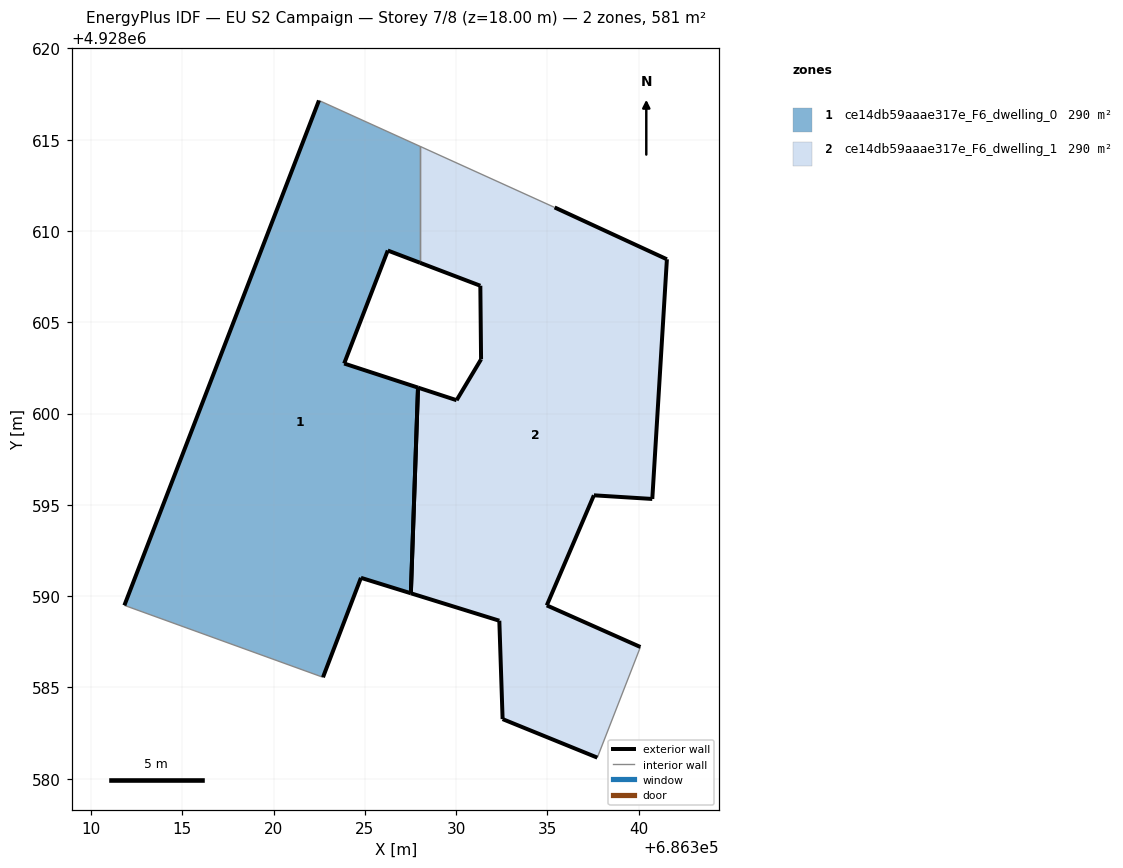
=== STOREY PLAN SPEC (per zone: floor XY polygon, exterior-wall plan segments, windows/doors) ===
zone 1: ce14db59aaae317e_F6_dwelling_0  (290.3 m²)
  floor: (686327.52, 4928590.16) (686327.91, 4928601.42) (686323.87, 4928602.74) (686326.26, 4928608.93) (686328.02, 4928608.26) (686328.02, 4928614.64) (686322.49, 4928617.15) (686311.83, 4928589.49) (686322.71, 4928585.55) (686324.79, 4928591.00)
  exterior wall: (686311.83, 4928589.49) – (686322.49, 4928617.15)  [29.6 m]
  exterior wall: (686328.03, 4928608.26) – (686326.26, 4928608.93)  [1.9 m]
  exterior wall: (686326.26, 4928608.93) – (686323.87, 4928602.74)  [6.6 m]
  exterior wall: (686323.87, 4928602.74) – (686327.91, 4928601.42)  [4.3 m]
  exterior wall: (686327.52, 4928590.16) – (686324.79, 4928591.00)  [2.9 m]
  exterior wall: (686324.79, 4928591.00) – (686322.71, 4928585.55)  [5.8 m]
  exterior wall: (686327.91, 4928601.42) – (686327.52, 4928590.16)  [11.3 m]
  interior walls: 3
zone 2: ce14db59aaae317e_F6_dwelling_1  (290.3 m²)
  floor: (686337.73, 4928581.15) (686340.09, 4928587.21) (686334.97, 4928589.49) (686337.55, 4928595.52) (686340.75, 4928595.32) (686341.55, 4928608.45) (686335.40, 4928611.29) (686328.02, 4928614.64) (686328.02, 4928608.26) (686331.33, 4928607.00) (686331.37, 4928602.97) (686330.03, 4928600.73) (686327.91, 4928601.42) (686327.52, 4928590.16) (686332.37, 4928588.65) (686332.55, 4928583.26)
  exterior wall: (686332.37, 4928588.65) – (686327.52, 4928590.16)  [5.1 m]
  exterior wall: (686327.91, 4928601.42) – (686330.03, 4928600.73)  [2.2 m]
  exterior wall: (686330.03, 4928600.73) – (686331.37, 4928602.97)  [2.6 m]
  exterior wall: (686331.37, 4928602.97) – (686331.33, 4928607.00)  [4.0 m]
  exterior wall: (686331.33, 4928607.00) – (686328.03, 4928608.26)  [3.5 m]
  exterior wall: (686335.40, 4928611.29) – (686341.55, 4928608.45)  [6.8 m]
  exterior wall: (686341.55, 4928608.45) – (686340.75, 4928595.32)  [13.2 m]
  exterior wall: (686340.75, 4928595.32) – (686337.55, 4928595.52)  [3.2 m]
  exterior wall: (686337.55, 4928595.52) – (686334.97, 4928589.49)  [6.6 m]
  exterior wall: (686334.97, 4928589.49) – (686340.09, 4928587.21)  [5.6 m]
  exterior wall: (686337.73, 4928581.15) – (686332.55, 4928583.26)  [5.6 m]
  exterior wall: (686332.55, 4928583.26) – (686332.37, 4928588.65)  [5.4 m]
  exterior wall: (686327.52, 4928590.16) – (686327.91, 4928601.42)  [11.3 m]
  interior walls: 3

=== DERIVED (storey summary) ===
Building: EU S2 Campaign
Storey: 7 of 8  (floor level z = 18.00 m)
Storey gross floor area: 580.5 m²
Zones on this storey: 2
  - ce14db59aaae317e_F6_dwelling_0: floor 290.3 m²; exterior wall 62.4 m (187.2 m²); WWR 0.0%
  - ce14db59aaae317e_F6_dwelling_1: floor 290.3 m²; exterior wall 75.0 m (225.1 m²); WWR 0.0%
Zone adjacency (shared interzone walls):
  - ce14db59aaae317e_F6_dwelling_0 ↔ ce14db59aaae317e_F6_dwelling_1